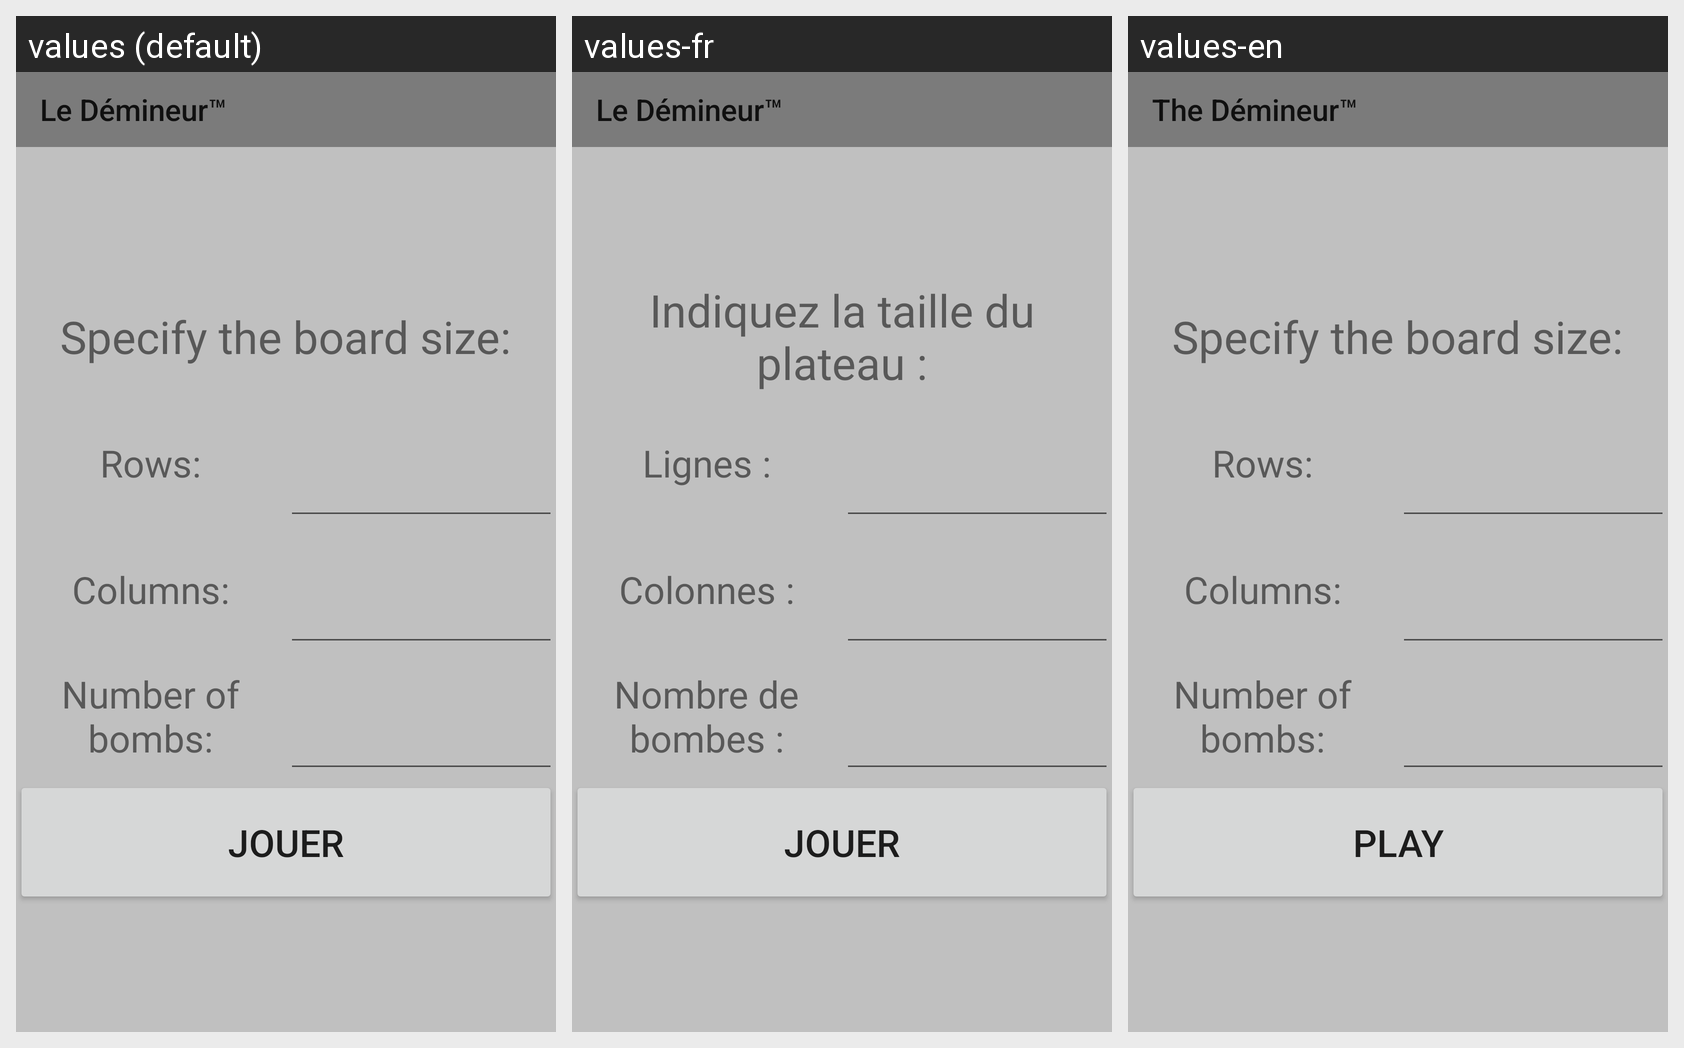

The same Android screen rendered under several of its app's locales, left to right. List the strings drawn on it with the default value and each locale's translation.
Android screen res/layout/fragment_title_screen_custom.xml rendered under 3 locales, left to right: values (default), values-fr, values-en. Device: Nexus 5 (rendered at 1080×1920; each locale shown at half size, 540×960, under a caption strip naming it); theme AppTheme.
Strings drawn on this screen, with the default value and each locale's value (text and hints the layout hard-codes, and strings that could not be matched under every locale, appear in the picture but are not listed):

title
  values: Le Démineur™
  values-fr: Le Démineur™
  values-en: The Démineur™

specify_title
  values: Specify the board size:
  values-fr: Indiquez la taille du plateau :
  values-en: Specify the board size:

rows
  values: Rows:
  values-fr: Lignes :
  values-en: Rows:

col
  values: Columns:
  values-fr: Colonnes :
  values-en: Columns:

nbBombs
  values: Number of bombs:
  values-fr: Nombre de bombes :
  values-en: Number of bombs:

play_button
  values: Jouer
  values-fr: Jouer
  values-en: Play
